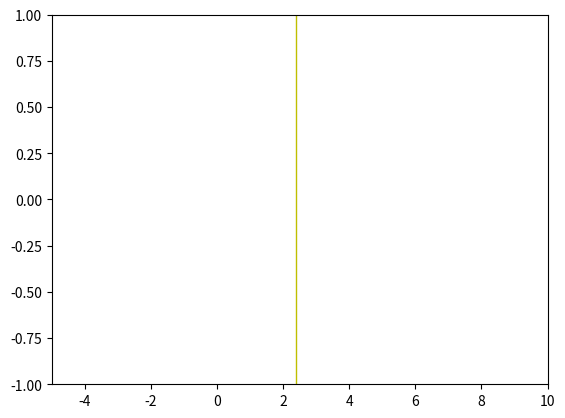

Generate this figure with matplotlib:
import numpy as np
from scipy.integrate import odeint
import matplotlib.pyplot as plt
from matplotlib.animation import FuncAnimation

def collision(x1, vx1, x2, vx2, radius, mass1, mass2):
    r12 = np.sqrt((x1-x2)**2)  #Расчет расстояния между центрами частиц
    
    #Проверка условия на столкновение: расстояние
    #должно быть меньше 2-х радиусов
    if r12 <= 2*radius:
        # Пересчет  скорости первой частицы
        VX1 = (vx1 * (mass1 - mass2) + 2*mass2*vx2) / (mass1 + mass2)
        # Пересчет  скорости второй частицы
        VX2 = (vx2 * (mass2 - mass1) + 2*mass1*vx1) / (mass1 + mass2)

    else:
        # Eсли условие столкновнеия не выполнено,
        # то скорости частиц не пересчитываются
        VX1, VX2 = vx1, vx2

    return VX1, VX2
  
def move_func(s, t):
    x1, v_x1, x2, v_x2 = s

    dx1dt = v_x1
    dv_x1dt = 0

    dx2dt = v_x2
    dv_x2dt = 0

    return dx1dt, dv_x1dt, dx2dt, dv_x2dt

# Парамаетры и условия тестового примера
T = 10
N = 500
mass1 = 1
mass2 = 1
radius = 0.5

x10 = 0
x20 = 5
v10 = 11
v20 = - 11

x1 = [x10]
x2 = [x20]

tau = np.linspace(0, T, N)
for k in range(N-1):

    t = [tau[k], tau[k+1]]
    s0 = x10, v10, x20, v20

    sol = odeint(move_func, s0, t)

    x10 = sol[1, 0]
    x20 = sol[1, 2]
    x1.append(x10)
    x2.append(x20)

    v10 = sol[1, 1]
    v20 = sol[1, 3]
    res = collision(x10, v10, x20, v20, radius, mass1, mass2)
    v10 = res[0]
    v20 = res[1]
    
# Строим решение в виде графика и анимируем
fig, ax = plt.subplots()


ball_2, = plt.plot([], [], 'o', color='r', ms=25)

plt.plot([2.4], [1], '|', color='y', ms=2000)

def animate(i):

    ball_2.set_data((x2[i], 0))

ani = FuncAnimation(fig,
                    animate,
                    frames=N,
                    interval=30)
ax.set_xlim(-5, 10)
ax.set_ylim(-1, 1)

plt.show()